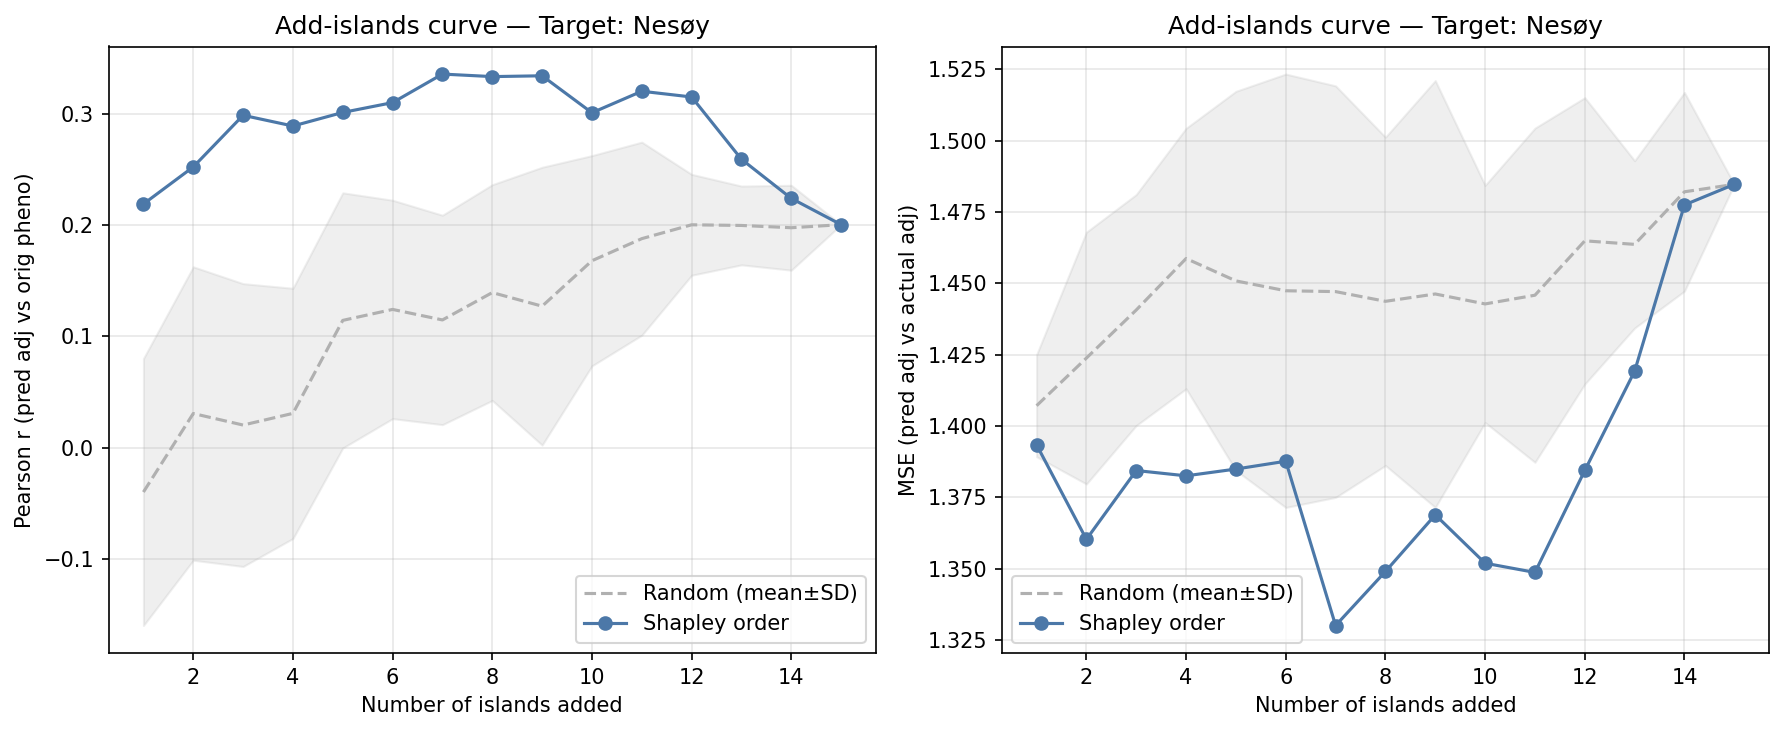

The table this chart was drawn from, first rows:
n_islands, corr_eval, mse_adj, method, order_seed, target_island
1, 0.2191, 1.393, shapley, -1, 0
2, 0.2524, 1.36, shapley, -1, 0
3, 0.2988, 1.384, shapley, -1, 0
4, 0.2892, 1.383, shapley, -1, 0
5, 0.3014, 1.385, shapley, -1, 0
6, 0.3102, 1.388, shapley, -1, 0
7, 0.3359, 1.33, shapley, -1, 0
8, 0.3336, 1.349, shapley, -1, 0
9, 0.3343, 1.369, shapley, -1, 0
10, 0.3011, 1.352, shapley, -1, 0
11, 0.3204, 1.349, shapley, -1, 0
12, 0.3153, 1.384, shapley, -1, 0
13, 0.2593, 1.419, shapley, -1, 0
14, 0.2241, 1.477, shapley, -1, 0
15, 0.2005, 1.485, shapley, -1, 0
1, -0.1108, 1.415, random, 0, 0
2, -0.1327, 1.439, random, 0, 0
3, -0.1729, 1.481, random, 0, 0
4, -0.1002, 1.527, random, 0, 0
5, 0.1617, 1.481, random, 0, 0
6, 0.1368, 1.491, random, 0, 0
7, 0.1297, 1.459, random, 0, 0
8, 0.2393, 1.471, random, 0, 0
9, 0.245, 1.394, random, 0, 0
10, 0.2392, 1.405, random, 0, 0
11, 0.256, 1.42, random, 0, 0
12, 0.2081, 1.481, random, 0, 0
13, 0.1752, 1.509, random, 0, 0
14, 0.1569, 1.548, random, 0, 0
15, 0.2005, 1.485, random, 0, 0
1, 0.01637, 1.365, random, 1, 0
2, 0.09028, 1.332, random, 1, 0
3, 0.06061, 1.352, random, 1, 0
4, 0.06303, 1.375, random, 1, 0
5, 0.0845, 1.368, random, 1, 0
6, 0.1513, 1.311, random, 1, 0
7, 0.1808, 1.291, random, 1, 0
8, 0.1458, 1.333, random, 1, 0
9, 0.1439, 1.335, random, 1, 0
10, 0.05092, 1.434, random, 1, 0
11, -0.0232, 1.485, random, 1, 0
12, 0.1849, 1.456, random, 1, 0
13, 0.1828, 1.476, random, 1, 0
14, 0.2216, 1.49, random, 1, 0
15, 0.2005, 1.485, random, 1, 0
1, 0.01181, 1.403, random, 2, 0
2, 0.05243, 1.447, random, 2, 0
3, 0.04626, 1.475, random, 2, 0
4, 0.1146, 1.429, random, 2, 0
5, 0.1744, 1.352, random, 2, 0
6, 0.113, 1.406, random, 2, 0
7, 0.0335, 1.475, random, 2, 0
8, 0.01647, 1.494, random, 2, 0
9, -0.05352, 1.546, random, 2, 0
10, 0.1748, 1.496, random, 2, 0
11, 0.1635, 1.482, random, 2, 0
12, 0.1872, 1.555, random, 2, 0
13, 0.1871, 1.488, random, 2, 0
14, 0.1973, 1.471, random, 2, 0
15, 0.2005, 1.485, random, 2, 0
... 105 more rows
